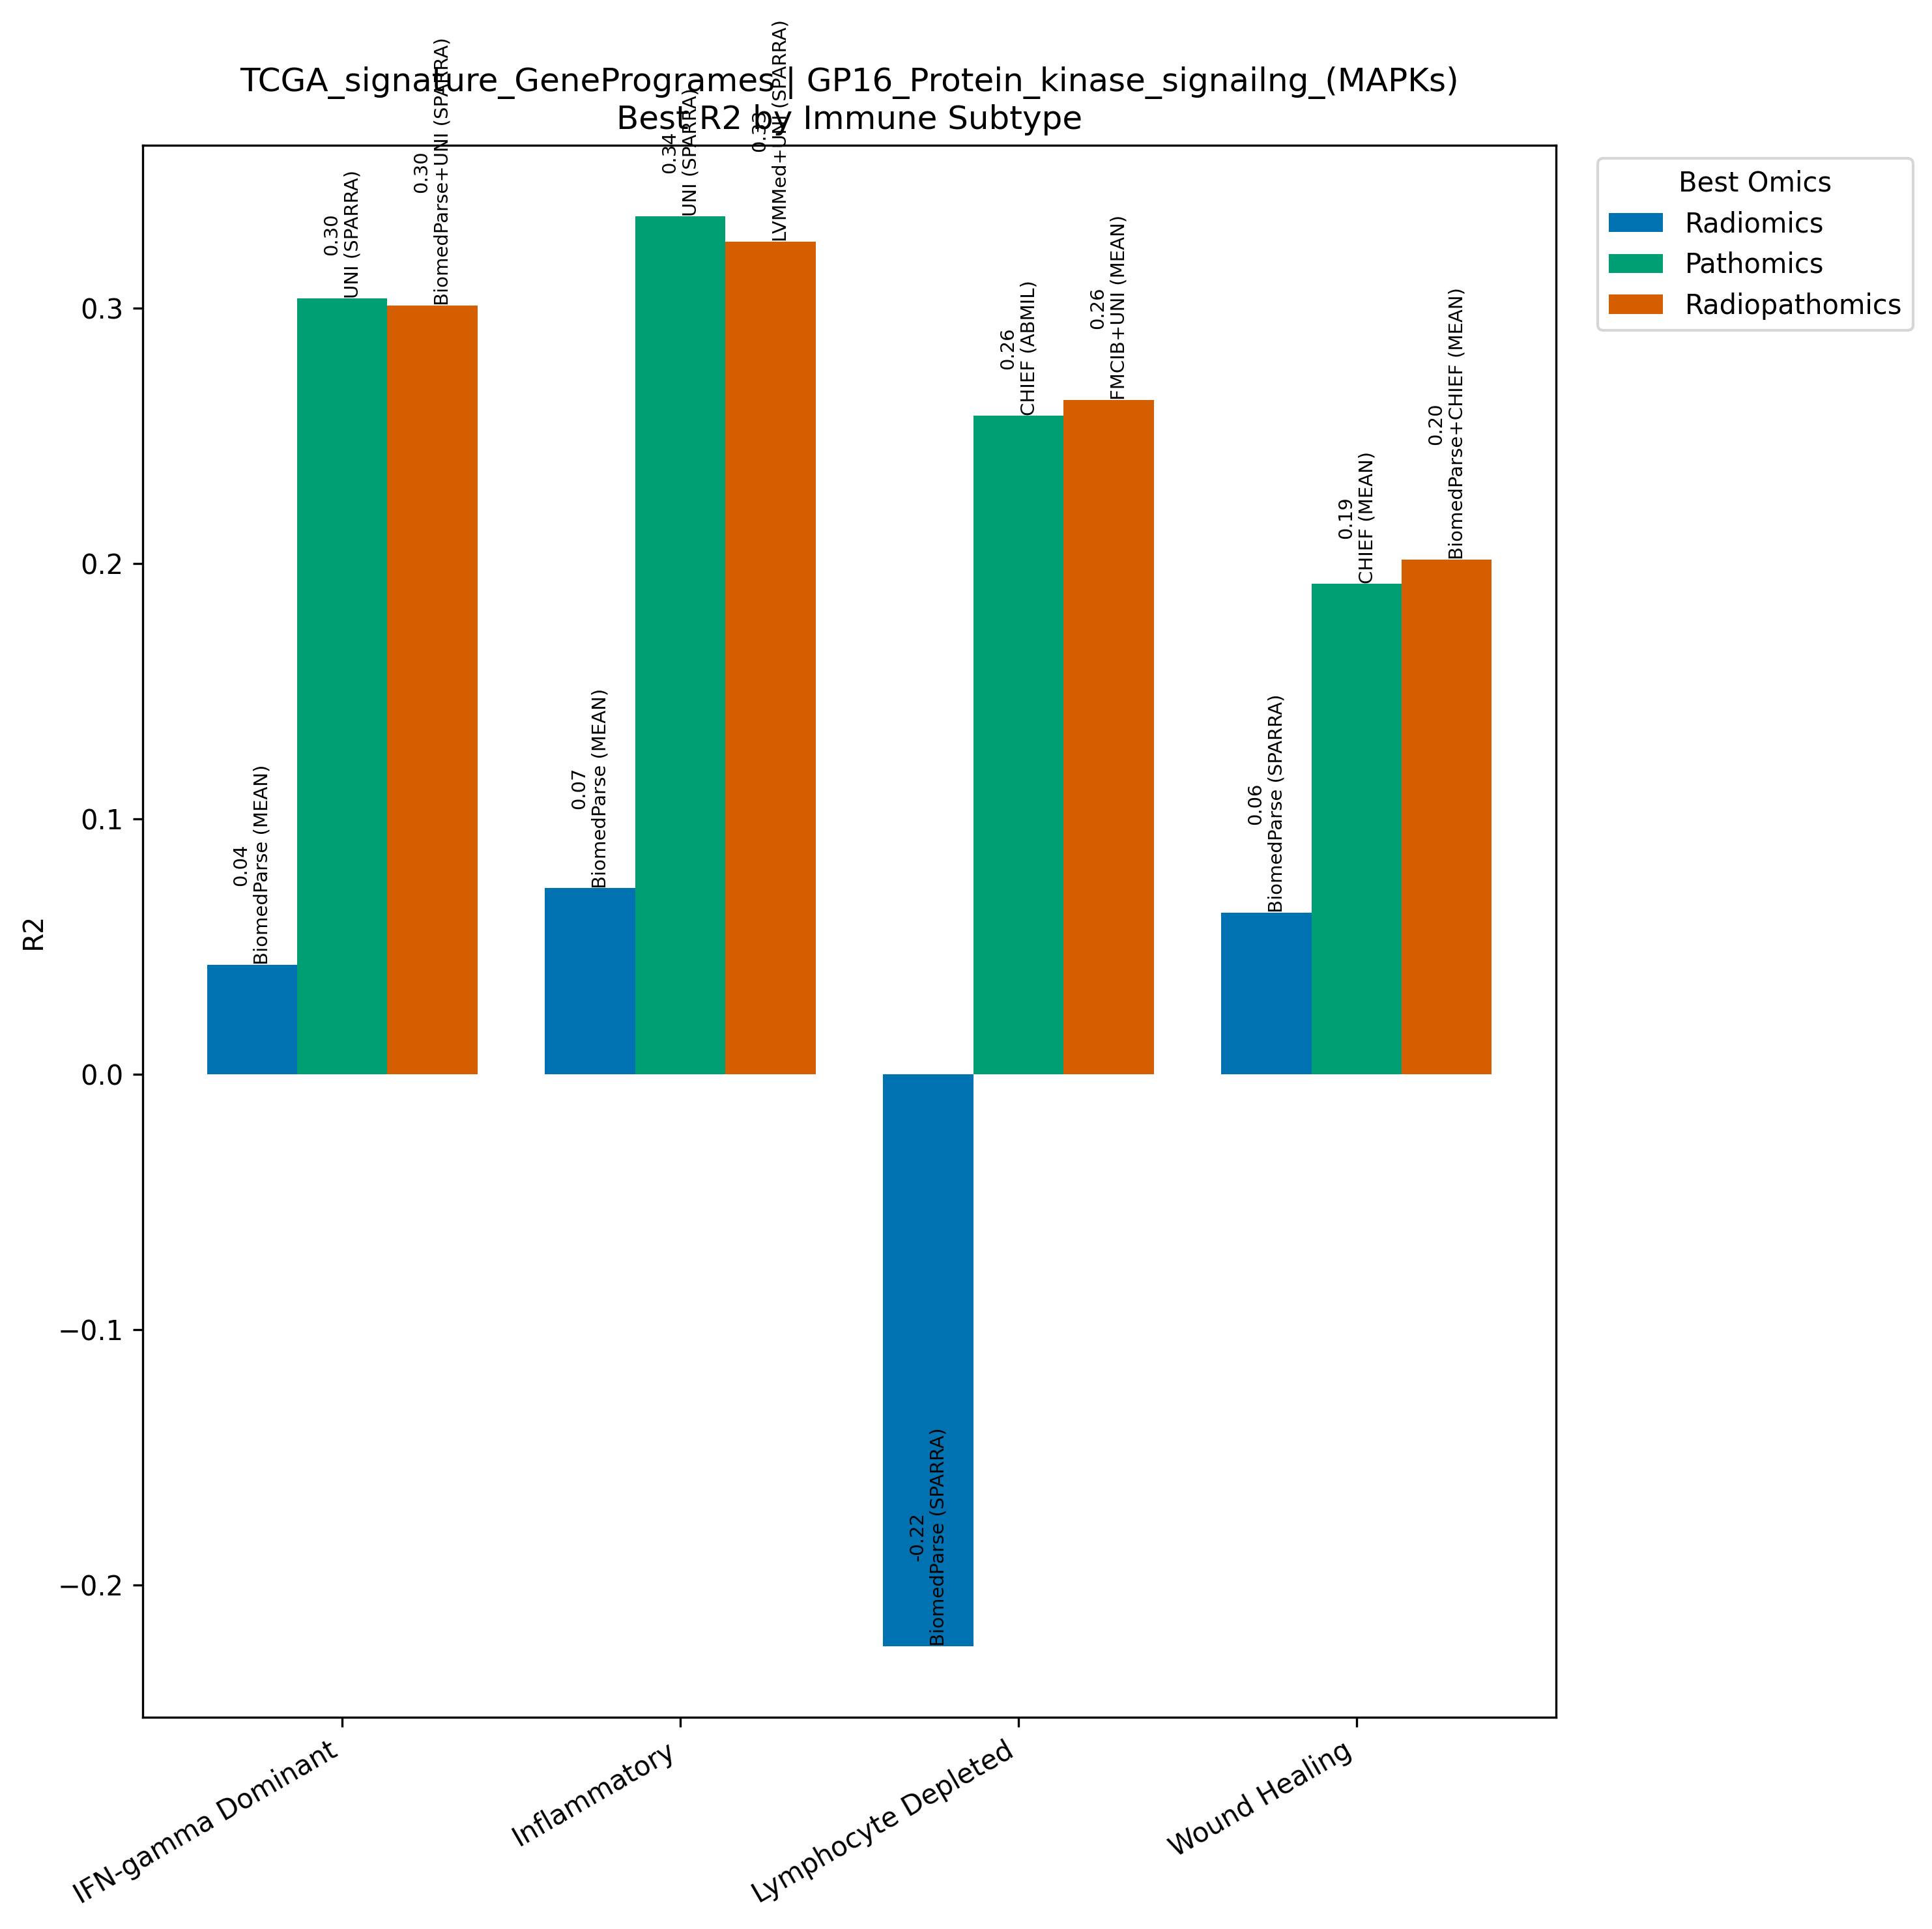

The data file committed next to this chart (first rows):
Model, Omics, Subtype, R2, N
BiomedParse (MEAN), Radiomics, IFN-gamma Dominant, 0.04279, 267
UNI (SPARRA), Pathomics, IFN-gamma Dominant, 0.3038, 267
BiomedParse+UNI (SPARRA), Radiopathomics, IFN-gamma Dominant, 0.301, 267
BiomedParse (MEAN), Radiomics, Inflammatory, 0.07277, 311
UNI (SPARRA), Pathomics, Inflammatory, 0.3359, 311
LVMMed+UNI (SPARRA), Radiopathomics, Inflammatory, 0.326, 311
BiomedParse (SPARRA), Radiomics, Lymphocyte Depleted, -0.224, 94
CHIEF (ABMIL), Pathomics, Lymphocyte Depleted, 0.2578, 94
FMCIB+UNI (MEAN), Radiopathomics, Lymphocyte Depleted, 0.2639, 94
BiomedParse (SPARRA), Radiomics, Wound Healing, 0.0632, 214
CHIEF (MEAN), Pathomics, Wound Healing, 0.192, 214
BiomedParse+CHIEF (MEAN), Radiopathomics, Wound Healing, 0.2014, 214
